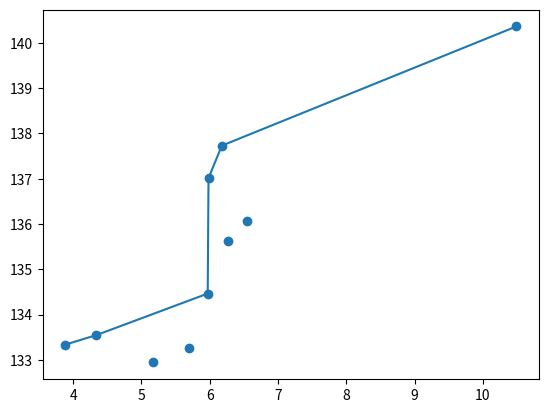

Write the Python code that produced this figure.
'''
Method to take two equally-sized lists and return just the elements which lie 
on the Pareto frontier, sorted into order.
Default behaviour is to find the maximum for both X and Y, but the option is
available to specify maxX = False or maxY = False to find the minimum for either
or both of the parameters.
'''
def pareto_frontier(Xs, Ys, maxX = True, maxY = True):
# Sort the list in either ascending or descending order of X
    myList = sorted([[Xs[i], Ys[i]] for i in range(len(Xs))], reverse=maxX)
# Start the Pareto frontier with the first value in the sorted list
    p_front = [myList[0]]    
# Loop through the sorted list
    for pair in myList[1:]:
        if maxY: 
            if pair[1] >= p_front[-1][1]: # Look for higher values of Y…
                p_front.append(pair) # … and add them to the Pareto frontier
        else:
            if pair[1] <= p_front[-1][1]: # Look for lower values of Y…
                p_front.append(pair) # … and add them to the Pareto frontier
# Turn resulting pairs back into a list of Xs and Ys
    p_frontX = [pair[0] for pair in p_front]
    p_frontY = [pair[1] for pair in p_front]
    return p_frontX, p_frontY


import matplotlib.pyplot as plt
Xs = [ 5.16478757,  6.17605695,  5.98117115,  4.34084136,  6.26172972 , 5.69453693,
   5.96983248,  3.88568802, 10.48808275,  6.53983584 ]

Ys = [132.94335445, 137.72940963, 137.01104522, 133.5484552,  135.61765744,
  133.26613336, 134.46457897, 133.3384147,  140.35968568, 136.06612801,

 ]

# get your data from somewhere to go here
# Find lowest values for cost and highest for savings
p_front = pareto_frontier(Xs, Ys, maxX = False, maxY = True)
# Plot a scatter graph of all results
plt.scatter(Xs, Ys)
# Then plot the Pareto frontier on top
plt.plot(p_front[0], p_front[1])
plt.show()